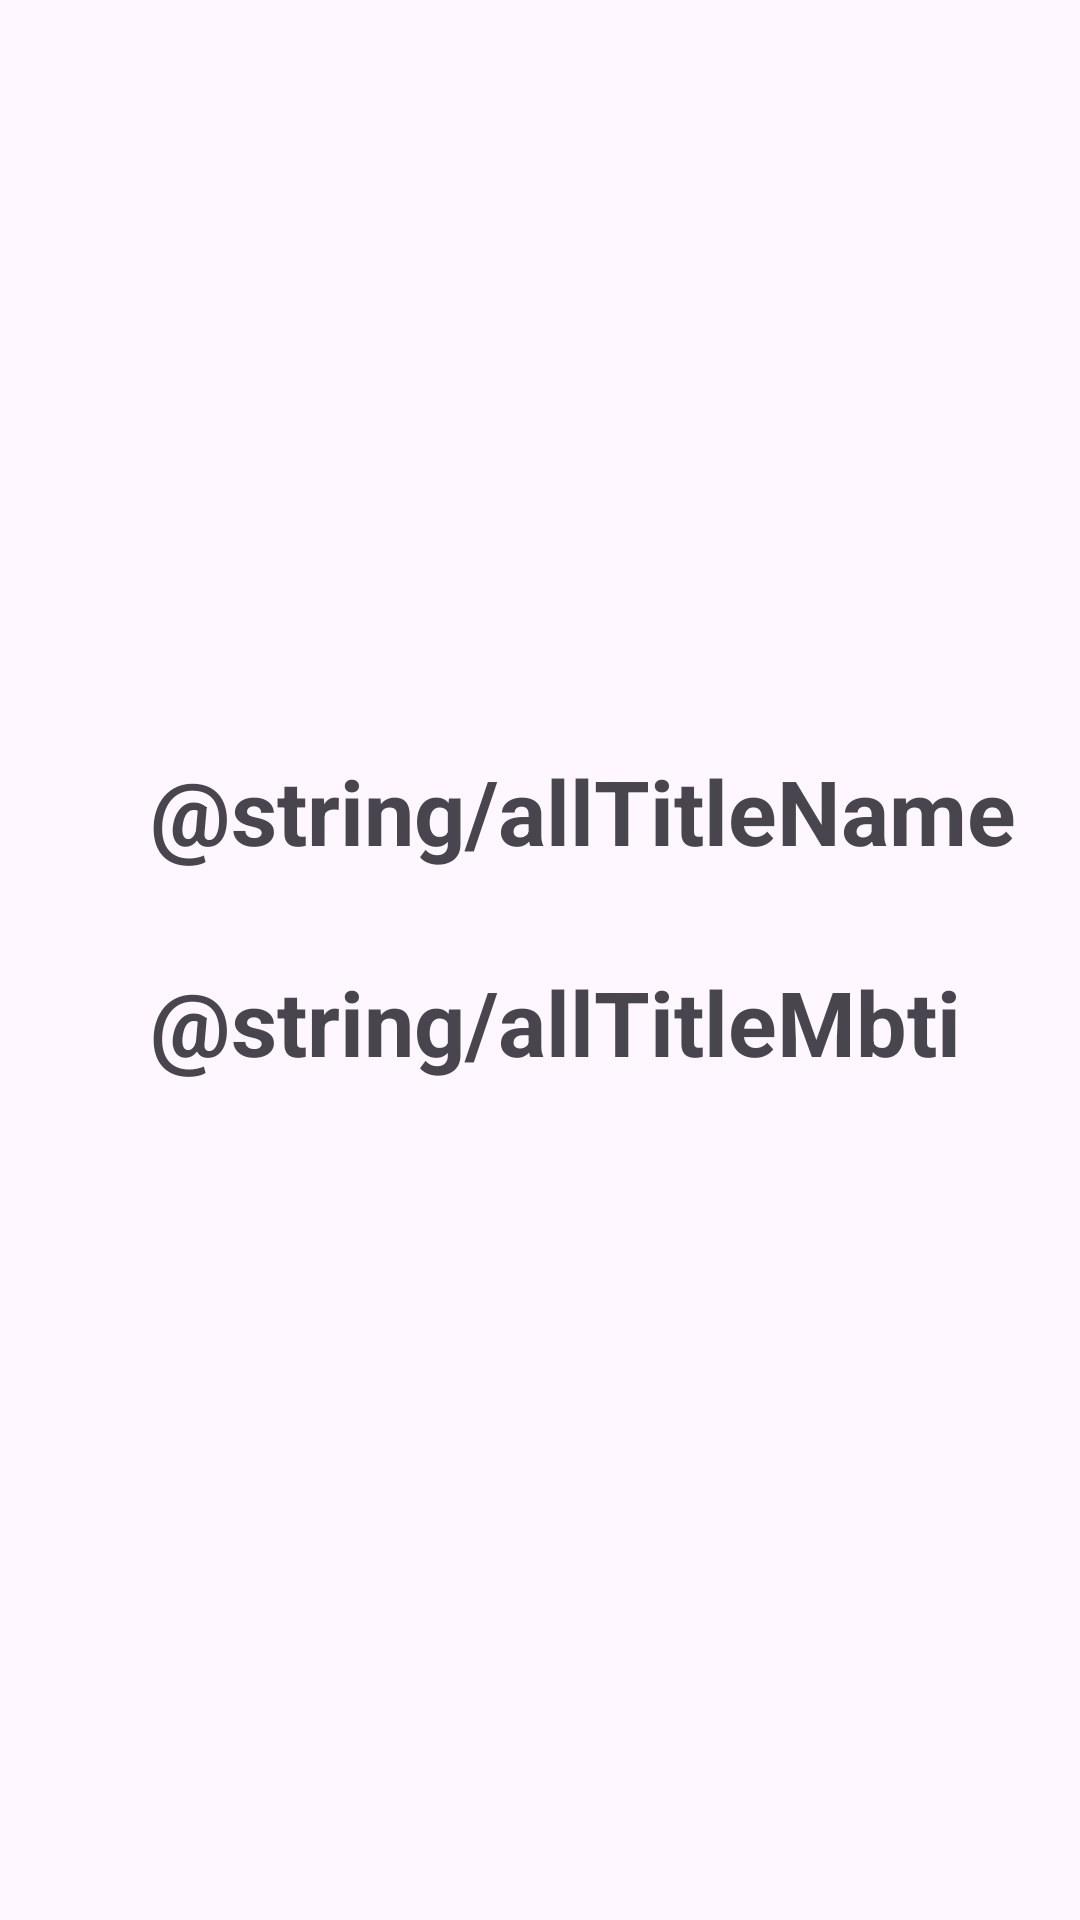

Produce the Android XML layout that renders to this screen, including the resource entries it uses.
<!-- AndroidManifest.xml: application theme Theme.WssElixir -->
<!-- res/layout/activity_myinformation.xml -->
<?xml version="1.0" encoding="utf-8"?>
<android.support.constraint.ConstraintLayout xmlns:android="http://schemas.android.com/apk/res/android"
    android:layout_width="match_parent"
    android:layout_height="match_parent"
    xmlns:app="http://schemas.android.com/apk/res-auto">

    <TextView
        android:id="@+id/tvMyInfoName"
        android:layout_width="wrap_content"
        android:layout_height="wrap_content"
        android:text="@string/allTitleName"
        android:textSize="30sp"
        android:textStyle="bold"
        android:layout_marginTop="250dp"
        android:layout_marginStart="50dp"
        app:layout_constraintTop_toTopOf="parent"
        app:layout_constraintStart_toStartOf="parent"
        />

    <TextView
        android:id="@+id/tvMyInfoPutName"
        android:layout_width="wrap_content"
        android:layout_height="wrap_content"
        android:layout_marginStart="20dp"
        android:textSize="30sp"
        app:layout_constraintTop_toTopOf="@id/tvMyInfoName"
        app:layout_constraintStart_toEndOf="@id/tvMyInfoName"
        />

    <TextView
        android:id="@+id/tvMyInfoMBTI"
        android:layout_width="wrap_content"
        android:layout_height="wrap_content"
        android:text="@string/allTitleMbti"
        android:textSize="30sp"
        android:textStyle="bold"
        android:layout_marginTop="30dp"
        app:layout_constraintTop_toBottomOf="@id/tvMyInfoName"
        app:layout_constraintStart_toStartOf="@id/tvMyInfoName"
        />

    <TextView
        android:id="@+id/tvMyInfoPutMBTI"
        android:layout_width="wrap_content"
        android:layout_height="wrap_content"
        android:layout_marginStart="20dp"
        android:textSize="30sp"
        app:layout_constraintTop_toTopOf="@id/tvMyInfoMBTI"
        app:layout_constraintStart_toEndOf="@id/tvMyInfoMBTI"
        />



</android.support.constraint.ConstraintLayout>
<!-- resources referenced by this layout -->
<resources>
  <style name="Theme.WssElixir" parent="Base.Theme.WssElixir" />
  <style name="Base.Theme.WssElixir" parent="Theme.Material3.DayNight.NoActionBar">
          
          
      </style>
</resources>
